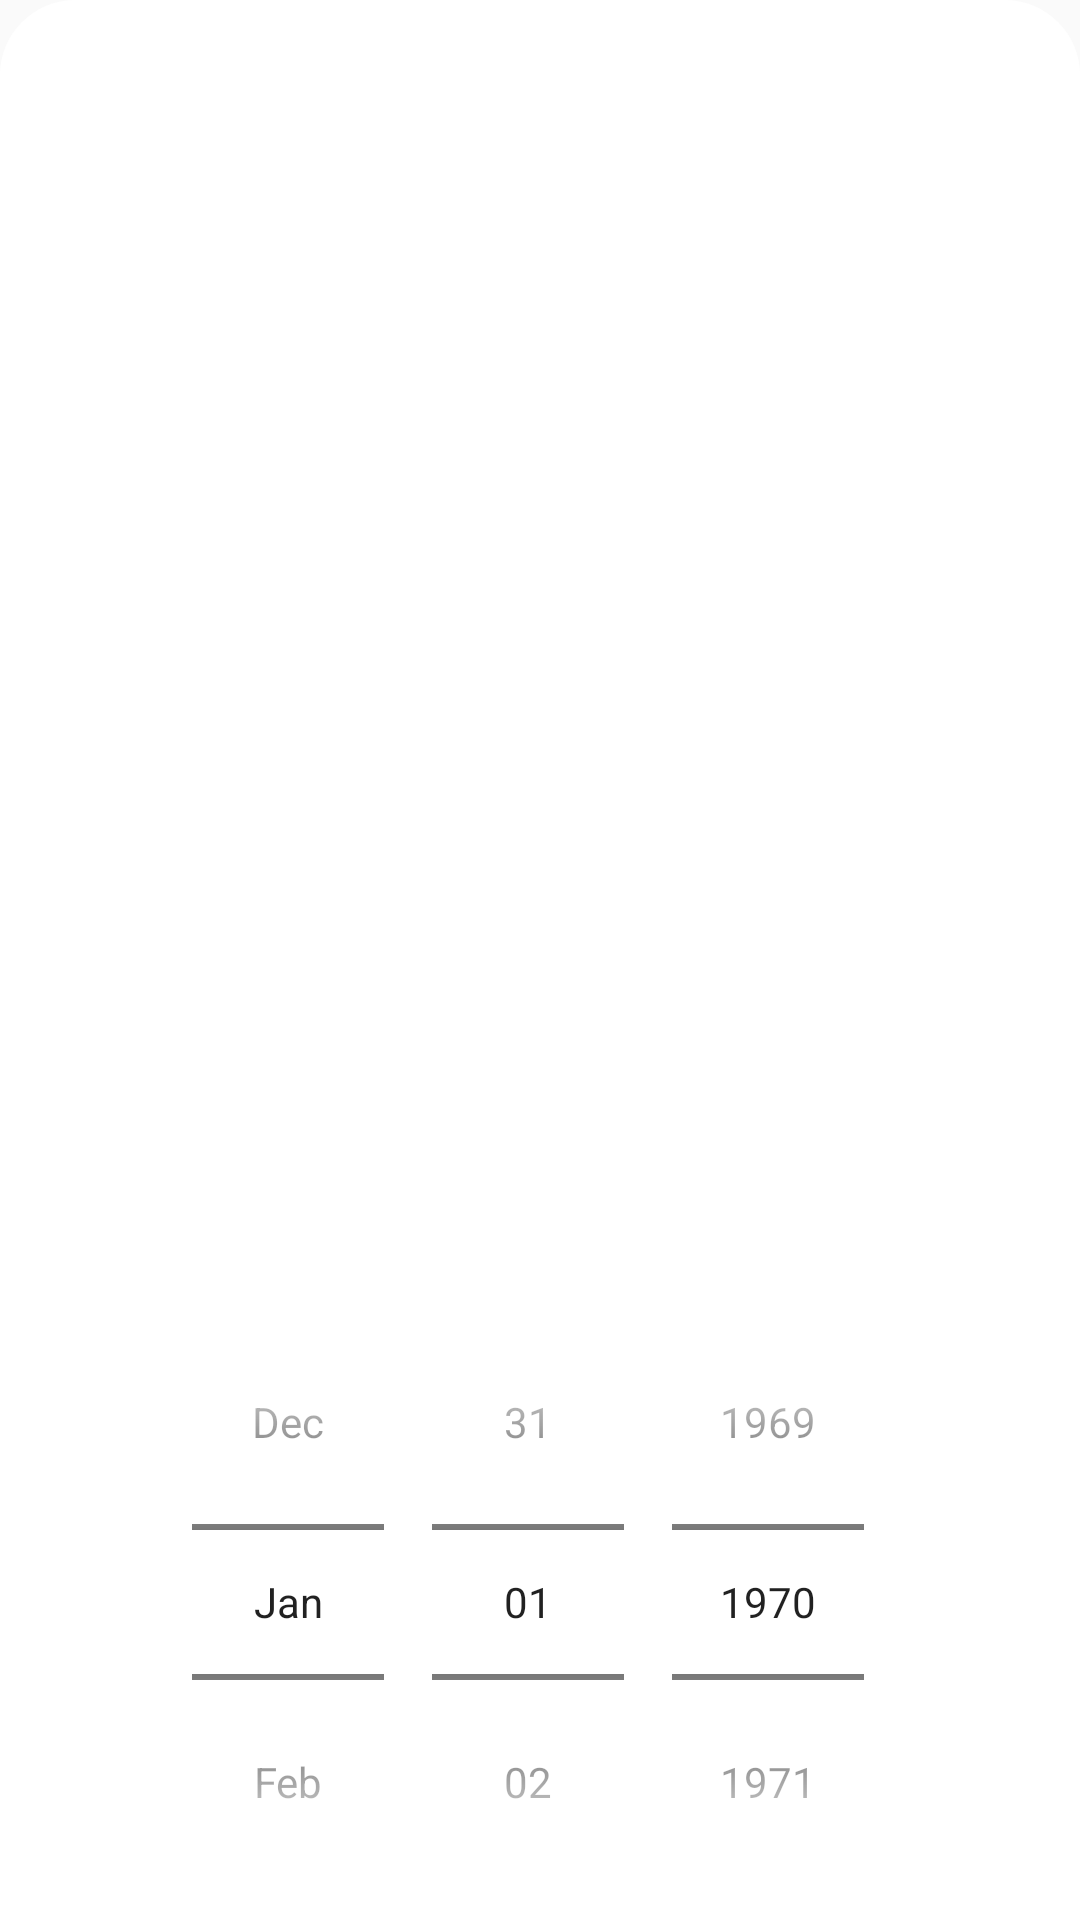

Here is an Android app screen rendered from its layout file. Give the layout XML and the strings, colors and styles it references.
<!-- AndroidManifest.xml: application theme AppTheme -->
<!-- res/layout/fragment_date_picker_fragment_dialog.xml -->
<?xml version="1.0" encoding="utf-8"?>
<LinearLayout xmlns:android="http://schemas.android.com/apk/res/android"
             xmlns:tools="http://schemas.android.com/tools"
             android:layout_width="match_parent"
             android:layout_height="match_parent"
              android:orientation="vertical"
              android:background="@drawable/date_picker_dialog_background"
              android:gravity="bottom"
             tools:context=".dialog.DatePickerFragmentDialog">

    <DatePicker
            android:id="@+id/date_picker"
            android:layout_width="match_parent"
            android:datePickerMode="spinner"
            android:calendarViewShown="false"
            android:layout_height="wrap_content"/>

</LinearLayout>
<!-- resources referenced by this layout -->
<resources>
  <!-- drawable date_picker_dialog_background (drawable) -->
  <?xml version="1.0" encoding="utf-8"?>
  <layer-list xmlns:android="http://schemas.android.com/apk/res/android">
  <item>
      <shape android:shape="rectangle">
          <corners android:topLeftRadius="25dp" android:topRightRadius="25dp"/>
          <solid android:color="#ffffff"/>
      </shape>
  </item>
  </layer-list>
  <style name="AppTheme" parent="Theme.AppCompat.Light.DarkActionBar">
          
          <item name="colorPrimary">@color/colorPrimary</item>
          <item name="colorPrimaryDark">@color/colorPrimaryDark</item>
          <item name="colorAccent">@color/colorAccent</item>
          <item name="android:statusBarColor">@android:color/transparent</item>
          <item name="android:windowTranslucentStatus">false</item>
          <item name="android:windowTranslucentNavigation">true</item>
          <item name="windowNoTitle">true</item>
          <item name="android:windowNoTitle">true</item>
      </style>
  <!-- not gathered from this repository: default colours our renderer supplied (Android Studio template values) -->
  <color name="colorPrimary">#FF6200EE</color>
  <color name="colorPrimaryDark">#FF3700B3</color>
  <color name="colorAccent">#FF03DAC5</color>
</resources>
